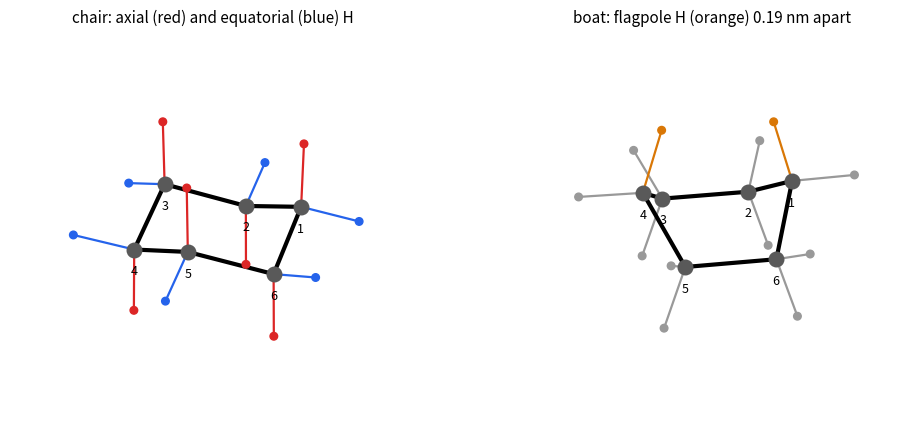

This chart was generated by the following Python code:
"""Chair and boat cyclohexane in 3D, built from ideal geometry (C-C 154 pm, C-H 109 pm, chair
C-C-C 111.4 degrees). Chair: axial H red, equatorial H blue. Boat: obtained by reflecting C4 of
the chair through the plane of C2, C3, C5, C6; the two flagpole H are about 0.18 nm apart."""

import numpy as np
import matplotlib.pyplot as plt

CC, CH = 1.54, 1.09  # Angstrom inside the script; distances are reported in nm
AX, EQ, FLAG = "#dc2626", "#2563eb", "#d97706"


def chair():
    h = 0.255
    r = np.sqrt(CC**2 - 4 * h**2)
    return np.array([[r * np.cos(np.pi / 3 * k), r * np.sin(np.pi / 3 * k), h if k % 2 == 0 else -h] for k in range(6)])


def hydrogens(C):
    """Two H per carbon, in the plane bisecting the C-C-C angle, H-C-H about 107 degrees."""
    out = []
    for i in range(6):
        u1 = C[i - 1] - C[i]
        u2 = C[(i + 1) % 6] - C[i]
        u1, u2 = u1 / np.linalg.norm(u1), u2 / np.linalg.norm(u2)
        b = -(u1 + u2)
        b /= np.linalg.norm(b)
        p = np.cross(u1, u2)
        p /= np.linalg.norm(p)
        a = np.radians(107.0 / 2)
        out.append([C[i] + CH * (b * np.cos(a) + s * p * np.sin(a)) for s in (1, -1)])
    return np.array(out)


def draw(ax, C, H, colours, title):
    ink = plt.rcParams["text.color"]
    for i in range(6):
        j = (i + 1) % 6
        ax.plot(*zip(C[i], C[j]), color=ink, lw=3)
        for k in range(2):
            ax.plot(*zip(C[i], H[i, k]), color=colours[i][k], lw=1.6)
    ax.scatter(*C.T, s=110, color="0.35", depthshade=False)
    ax.scatter(*H.reshape(-1, 3).T, s=30, c=[c for row in colours for c in row], depthshade=False)
    for i in range(6):
        ax.text(*(C[i] * 1.0 + np.array([0, 0, -0.45])), str(i + 1), fontsize=9, ha="center", color=ink)
    ax.set_box_aspect((1, 1, 0.8))
    lim = 2.2
    ax.set_xlim(-lim, lim)
    ax.set_ylim(-lim, lim)
    ax.set_zlim(-1.6, 1.6)
    ax.view_init(elev=28, azim=-100)
    ax.set_axis_off()
    ax.set_title(title, fontsize=11)


Cc = chair()
Hc = hydrogens(Cc)
cols_c = []
for i in range(6):
    # the H nearly parallel to the ring axis (z) is axial
    row = [AX if abs(Hc[i, k, 2] - Cc[i, 2]) > 0.9 else EQ for k in range(2)]
    cols_c.append(row)

# boat: reflect C4 (index 3) through the plane of C2, C3, C5, C6 (indices 1, 2, 4, 5)
P = Cc[[1, 2, 4, 5]]
n = np.cross(P[1] - P[0], P[3] - P[0])
n /= np.linalg.norm(n)
Cb = Cc.copy()
Cb[3] = Cc[3] - 2 * np.dot(Cc[3] - P[0], n) * n
# rotate the boat so that its four coplanar carbons are horizontal
z = n if n[2] > 0 else -n
x = P[0] - P[1]
x -= np.dot(x, z) * z
x /= np.linalg.norm(x)
Rm = np.array([x, np.cross(z, x), z])
Cb = (Cb - P.mean(axis=0)) @ Rm.T
Hb = hydrogens(Cb)
d_flag, pair = min(((np.linalg.norm(Hb[0, a] - Hb[3, b]), (a, b)) for a in range(2) for b in range(2)))
cols_b = [["0.6", "0.6"] for _ in range(6)]
cols_b[0][pair[0]] = FLAG
cols_b[3][pair[1]] = FLAG

fig = plt.figure(figsize=(10, 4.4))
draw(fig.add_subplot(1, 2, 1, projection="3d"), Cc, Hc, cols_c, "chair: axial (red) and equatorial (blue) H")
draw(fig.add_subplot(1, 2, 2, projection="3d"), Cb, Hb, cols_b, f"boat: flagpole H (orange) {d_flag / 10:.2f} nm apart")
fig.subplots_adjust(left=0, right=1, bottom=0, top=0.92, wspace=0)
